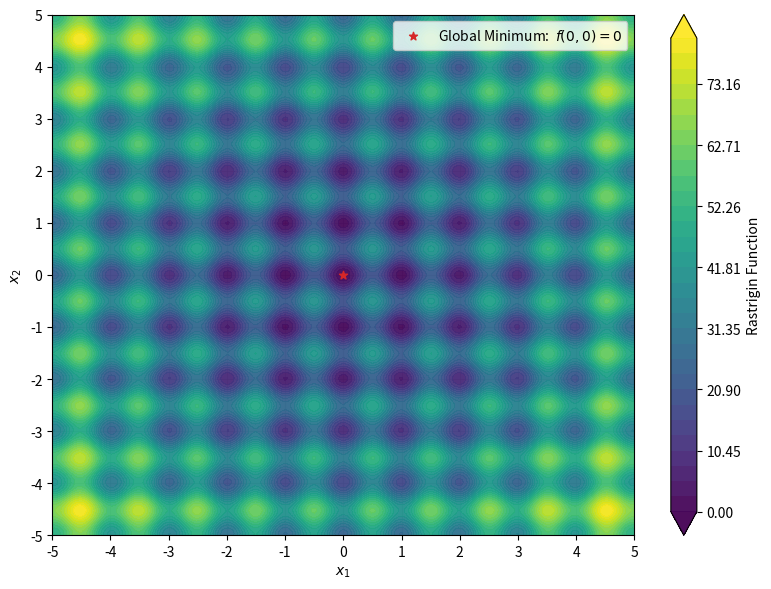

Source code (Python): (Note: this script raises an exception after producing the figure.)
"""
[redacted]
Python Certified Professional Programmer (PCPP1)

[redacted]
--> ***SEE LICENSE TERMS [HERE](../../../LICENSE)*** <--

Library of optimization test functions together with various utility functions.
"""


# ==== IMPORTS ============================================================== #

import math

import numpy as np


# ==== CONSTANTS ============================================================ #

FLOAT_TOLERANCE = 1e-6


# ==== FUNCTIONS ============================================================ #

def rastrigin(
    input_array: np.array,
    A: float = 10
) -> float:
    """
    The Rastrigin function (R^D -> R).

    Ref: <https://en.wikipedia.org/wiki/Test_functions_for_optimization>
    Ref: <https://en.wikipedia.org/wiki/Rastrigin_function>

    Parameters
    ----------
    input_array: np.array
        The vector input to the function. Input dimensionality is inferred from
        the array length.

    A: float, optional, default 10
        A parameter of the Rastrigin function.

    Returns
    -------
    float
        The scalar output of the function.
    """

    #   1. infer dimensionality
    D = len(input_array)

    #   2. check dimensionality
    if D <= 0:
        error_string = "ERROR:  rastrigin()\t"
        error_string += "received an empty input array"

        raise RuntimeError(error_string)

    #   3. compute output
    input_array = np.array(input_array)

    constant = A * D
    array_sum_1 = np.sum(np.power(input_array, 2))
    array_sum_2 = A * np.sum(np.cos(2 * math.pi * input_array))

    return constant + array_sum_1 - array_sum_2


def rosenbrock(
    input_array: np.array,
    A: float = 100
) -> float:
    """
    The Rosenbrock function (R^D -> R).

    Ref: <https://en.wikipedia.org/wiki/Test_functions_for_optimization>
    Ref: <https://en.wikipedia.org/wiki/Rosenbrock_function>

    Parameters
    ----------
    input_array: np.array
        The vector input to the function. Input dimensionality is inferred from
        the array length.

    A: float, optional, default 100
        A parameter of the Rosenbrock function.

    Returns
    -------
    float
        The scalar output of the function.
    """

    #   1. infer dimensionality
    D = len(input_array)

    #   2. check dimensionality
    if D <= 0:
        error_string = "ERROR:  rosenbrock()\t"
        error_string += "received an empty input array"

        raise RuntimeError(error_string)

    #   3. compute output
    input_array = np.array(input_array)

    left_array = input_array[:-1]
    right_array = input_array[1:]

    array_sum_1 = A * np.sum(np.power(right_array, 2))

    array_sum_2 = 2 * A * np.sum(
        np.multiply(right_array, np.power(left_array, 2))
    )

    array_sum_3 = A * np.sum(np.power(left_array, 4))
    array_sum_4 = np.sum(np.power(-1 * left_array + 1, 2))

    return array_sum_1 - array_sum_2 + array_sum_3 + array_sum_4


def griewank(
    input_array: np.array,
    A: float = 4000
) -> float:
    """
    The Griewank function (R^D -> R).

    Ref: <https://en.wikipedia.org/wiki/Test_functions_for_optimization>
    Ref: <https://en.wikipedia.org/wiki/Griewank_function>

    Parameters
    ----------
    input_array: np.array
        The vector input to the function. Input dimensionality is inferred from
        the array length.

    A: float, optional, default 4000
        A parameter of the Griewank function.

    Returns
    -------
    float
        The scalar output of the function.
    """

    #   1. infer dimensionality
    D = len(input_array)

    #   2. check dimensionality
    if D <= 0:
        error_string = "ERROR:  griewank()\t"
        error_string += "received an empty input array"

        raise RuntimeError(error_string)

    #   3. compute output
    input_array = np.array(input_array)
    index_array = np.linspace(1, D, D, dtype=int)

    array_sum = (1 / A) * np.sum(np.power(input_array, 2))

    array_product = np.prod(
        np.cos(
            np.divide(input_array, np.sqrt(index_array))
        )
    )

    return 1 + array_sum - array_product


def styblinskitang(
    input_array: np.array,
    A: float = 16,
    B: float = 5
) -> float:
    """
    The Styblinski–Tang function (R^D -> R).

    Ref: <https://en.wikipedia.org/wiki/Test_functions_for_optimization>

    Parameters
    ----------
    input_array: np.array
        The vector input to the function. Input dimensionality is inferred from
        the array length.

    A: float, optional, default 16
        A first parameter of the Styblinski–Tang function.

    B: float, optional, default 5
        A second parameter of the Styblinski–Tang function.

    Returns
    -------
    float
        The scalar output of the function.
    """

    #   1. infer dimensionality
    D = len(input_array)

    #   2. check dimensionality
    if D <= 0:
        error_string = "ERROR:  styblinskitang()\t"
        error_string += "received an empty input array"

        raise RuntimeError(error_string)

    #   3. compute output
    input_array = np.array(input_array)

    array_sum_1 = np.sum(np.power(input_array, 4))
    array_sum_2 = A * np.sum(np.power(input_array, 2))
    array_sum_3 = B * np.sum(input_array)

    return 0.5 * (array_sum_1 - array_sum_2 + array_sum_3)


def getDampedAPEPercentiles(
    prediction_array: np.array,
    truth_array: np.array,
    damping_threshold: float = 1,
    percentiles_list: list = [50]
) -> dict:
    """
    Function to compute and return a dictionary of damped absolute percentage
    error (d-APE) percentiles.

    Parameters
    ----------
    prediction_array: np.array
        An array of predicted values, parallel to truth_array.

    truth_array: np.array
        An array of true values, parallel to prediction_array.

    damping_threshold: float, optional, default 1
        A threshold used in computing damped absolute percentage error values.

    percentiles_list: list, optional, default [50]
        A list of percentiles for which to extract corresponding damped
        absolute percentage error values for. Defaults to [50], in which case
        the 50th percentile (i.e. mean damped absolute percentage error) is
        extracted.

    Returns
    -------
    dict
        A dictionary of damped asbolute percentage error percentiles.
        Dictionary structure is {percentile: d-APE}.
    """

    #   1. infer array length
    N = len(prediction_array)

    #   2. check for parallel arrays
    if len(truth_array) != N:
        error_string = "ERROR:  getDampedAPEPercentiles()\t"
        error_string += "input arrays are not of equal length"

        raise RuntimeError(error_string)

    #   3. check that the damping threshold is not too small
    if abs(damping_threshold) <= FLOAT_TOLERANCE:
        error_string = "ERROR:  getDampedAPEPercentiles()\t"
        error_string += "abs(damping_threshold) must be > {}".format(
            FLOAT_TOLERANCE
        )

        raise RuntimeError(error_string)

    #   4. check that the percentiles list is non-empty
    if len(percentiles_list) == 0:
        error_string = "ERROR:  getDampedAPEPercentiles()\t"
        error_string += "percentiles list is empty"

        raise RuntimeError(error_string)

    """
    #   5. construct d-APE array
    dAPE_array = np.zeros(N)

    for i in range(0, N):
        prediction = prediction_array[i]
        truth = truth_array[i]

        if abs(truth) >= damping_threshold:
            dAPE_array[i] = abs((prediction - truth) / truth)

        else:
            dAPE_array[i] = abs((prediction - truth) / damping_threshold)
    """

    #   5. construct d-APE array (vectorized)
    dAPE_array = np.abs(
        np.divide(
            np.subtract(prediction_array, truth_array),
            np.maximum(np.abs(truth_array), damping_threshold * np.ones(N))
        )
    )

    #   6. extract d-APE array percentiles
    dAPE_percentiles_array = np.percentile(dAPE_array, percentiles_list)

    #   7. construct return dict
    dAPE_percentiles_dict = {}

    for i in range(0, len(percentiles_list)):
        percentile = percentiles_list[i]
        dAPE_percentile = dAPE_percentiles_array[i]
        dAPE_percentiles_dict[percentile] = dAPE_percentile

    return dAPE_percentiles_dict


def getSurrogateEfficiency(
    mean_dAPE: float,
    IQR_dAPE: float,
    number_of_samples: int,
    dimensionality: int
) -> float:
    """
    Function to compute surrogate efficiency (logically, surrogate performance
    divided by surrogate cost).

    Parameters
    ----------
    mean_dAPE: float
        A mean damped absolute percentage error value for the surrogate.

    IQR_dAPE: float
        A value for the inter-quartile range of damped asbolute percentages for
        the surrogate.

    number_of_samples: int
        The number of samples taken in constructing the surrogate.

    dimensionality: int
        The dimensionality (input space) of the surrogate.

    Returns
    -------
    float
        A measure of surrogate efficiency.
    """

    return math.exp(
        -1 * math.pow(number_of_samples, 1 / dimensionality)
        * (mean_dAPE + IQR_dAPE)
    )


# ==== TESTS ================================================================ #

if __name__ == "__main__":
    import random
    random.seed()

    import matplotlib.pyplot as plt


    CONTOUR_DENSITY = 32
    PLOT_DENSITY = 256
    PLOT_RANGE = 5
    TRIAL_COUNT = 100


    #   1. Rastrigin function tests
    print("testing rastrigin() ... ", end="", flush=True)

    try:
        #   1.1. pass empty input (should raise)
        try:
            rastrigin([])

        except RuntimeError as e:
            pass

        except Exception as e:
            raise e

        else:
            raise RuntimeError("TEST:  expected a RuntimeError here")

        #   1.2. for any arbitrary input vector, output should be >= 0
        for trial in range(0, TRIAL_COUNT):
            test_array = (
                random.uniform(1, 10)
                * np.random.rand(random.randint(1, 100))
            )

            test_output = rastrigin(test_array)
            assert(test_output >= 0)

        #   1.3. for any arbitrary zero vector, output should be 0
        for trial in range(0, TRIAL_COUNT):
            test_array = np.zeros(random.randint(1, 100))
            test_output = rastrigin(test_array)
            assert(abs(test_output) <= FLOAT_TOLERANCE)

        #   1.4. make R^2 -> R plot
        x_array = np.linspace(-1 * PLOT_RANGE, PLOT_RANGE, PLOT_DENSITY)
        f_array = np.zeros((PLOT_DENSITY, PLOT_DENSITY))

        for i in range(0, PLOT_DENSITY):
            x_0 = x_array[i]
            for j in range(0, PLOT_DENSITY):
                x_1 = x_array[j]
                f_array[j, i] = rastrigin([x_0, x_1])

        plt.figure(figsize=(8, 6))
        plt.grid(color="C7", alpha=0.5, which="both", zorder=1)
        plt.contourf(
            x_array,
            x_array,
            f_array,
            levels=np.linspace(
                math.floor(np.min(f_array)),
                math.ceil(np.max(f_array)),
                CONTOUR_DENSITY
            ),
            cmap="viridis",
            extend="both",
            antialiased=False,
            alpha=0.95,
            zorder=2
        )
        plt.colorbar(label="Rastrigin Function")
        plt.scatter(
            [0],
            [0],
            marker="*",
            color="C3",
            zorder=3,
            label=r"Global Minimum:  $f(0,0)=0$"
        )
        plt.xticks([i for i in range(-1 * PLOT_RANGE, PLOT_RANGE + 1)])
        plt.xlabel(r"$x_1$")
        plt.yticks([i for i in range(-1 * PLOT_RANGE, PLOT_RANGE + 1)])
        plt.ylabel(r"$x_2$")
        plt.tight_layout()
        plt.legend()
        plt.savefig(
            "../tex/figures/test_Rastrigin.png",
            format="png",
            dpi=128
        )

    except Exception as e:
        print("\t\tFAIL")
        raise e

    else:
        print("\t\tPASS")

    #   2. Rosenbrock function tests
    print("testing rosenbrock() ... ", end="", flush=True)

    try:
        #   2.1. pass empty input (should raise)
        try:
            rosenbrock([])

        except RuntimeError as e:
            pass

        except Exception as e:
            raise e

        else:
            raise RuntimeError("TEST:  expected a RuntimeError here")

        #   2.2. for any arbitrary input vector, output should be >= 0
        for trial in range(0, TRIAL_COUNT):
            test_array = (
                random.uniform(1, 10)
                * np.random.rand(random.randint(1, 100))
            )

            test_output = rosenbrock(test_array)
            assert(test_output >= 0)

        #   2.3. for any arbitrary vector of ones, output should be 0
        for trial in range(0, TRIAL_COUNT):
            test_array = np.ones(random.randint(1, 100))
            test_output = rosenbrock(test_array)
            assert(abs(test_output) <= FLOAT_TOLERANCE)

        #   2.4. make R^2 -> R plot
        x_array = np.linspace(-1 * PLOT_RANGE, PLOT_RANGE, PLOT_DENSITY)
        f_array = np.zeros((PLOT_DENSITY, PLOT_DENSITY))

        for i in range(0, PLOT_DENSITY):
            x_0 = x_array[i]
            for j in range(0, PLOT_DENSITY):
                x_1 = x_array[j]
                f_array[j, i] = rosenbrock([x_0, x_1])

        plt.figure(figsize=(8, 6))
        plt.grid(color="C7", alpha=0.5, which="both", zorder=1)
        plt.contourf(
            x_array,
            x_array,
            f_array,
            levels=np.append(
                np.array(
                    [math.floor(np.min(f_array)), 2e-5 * np.max(f_array)]
                ),
                np.linspace(
                    3e-5 * np.max(f_array),
                    math.ceil(np.max(f_array)),
                    CONTOUR_DENSITY - 2
                )
            ),
            cmap="viridis",
            extend="both",
            antialiased=False,
            alpha=0.95,
            zorder=2
        )
        plt.colorbar(label="Rosenbrock Function")
        plt.scatter(
            [1],
            [1],
            marker="*",
            color="C3",
            zorder=3,
            label=r"Global Minimum:  $f(1,1)=0$"
        )
        plt.xticks([i for i in range(-1 * PLOT_RANGE, PLOT_RANGE + 1)])
        plt.xlabel(r"$x_1$")
        plt.yticks([i for i in range(-1 * PLOT_RANGE, PLOT_RANGE + 1)])
        plt.ylabel(r"$x_2$")
        plt.tight_layout()
        plt.legend()
        plt.savefig(
            "../tex/figures/test_Rosenbrock.png",
            format="png",
            dpi=128
        )

    except Exception as e:
        print("\t\tFAIL")
        raise e

    else:
        print("\t\tPASS")

    #   3. Griewank function tests
    print("testing griewank() ... ", end="", flush=True)

    try:
        #   3.1. pass empty input (should raise)
        try:
            griewank([])

        except RuntimeError as e:
            pass

        except Exception as e:
            raise e

        else:
            raise RuntimeError("TEST:  expected a RuntimeError here")

        #   3.2. for any arbitrary input vector, output should be >= 0
        for trial in range(0, TRIAL_COUNT):
            test_array = (
                random.uniform(1, 10)
                * np.random.rand(random.randint(1, 100))
            )

            test_output = griewank(test_array)
            assert(test_output >= 0)

        #   3.3. for any arbitrary zero vector, output should be 0
        for trial in range(0, TRIAL_COUNT):
            test_array = np.zeros(random.randint(1, 100))
            test_output = griewank(test_array)
            assert(abs(test_output) <= FLOAT_TOLERANCE)

        #   3.4. make R^2 -> R plot
        x_array = np.linspace(-1 * PLOT_RANGE, PLOT_RANGE, PLOT_DENSITY)
        f_array = np.zeros((PLOT_DENSITY, PLOT_DENSITY))

        for i in range(0, PLOT_DENSITY):
            x_0 = x_array[i]
            for j in range(0, PLOT_DENSITY):
                x_1 = x_array[j]
                f_array[j, i] = griewank([x_0, x_1])

        plt.figure(figsize=(8, 6))
        plt.grid(color="C7", alpha=0.5, which="both", zorder=1)
        plt.contourf(
            x_array,
            x_array,
            f_array,
            levels=np.linspace(
                math.floor(np.min(f_array)),
                math.ceil(np.max(f_array)),
                CONTOUR_DENSITY
            ),
            cmap="viridis",
            extend="both",
            antialiased=False,
            alpha=0.95,
            zorder=2
        )
        plt.colorbar(label="Griewank Function")
        plt.scatter(
            [0],
            [0],
            marker="*",
            color="C3",
            zorder=3,
            label=r"Global Minimum:  $f(0,0)=0$"
        )
        plt.xticks([i for i in range(-1 * PLOT_RANGE, PLOT_RANGE + 1)])
        plt.xlabel(r"$x_1$")
        plt.yticks([i for i in range(-1 * PLOT_RANGE, PLOT_RANGE + 1)])
        plt.ylabel(r"$x_2$")
        plt.tight_layout()
        plt.legend()
        plt.savefig(
            "../tex/figures/test_Griewank.png",
            format="png",
            dpi=128
        )

    except Exception as e:
        print("\t\t\tFAIL")
        raise e

    else:
        print("\t\t\tPASS")

    #   4. Styblinski–Tang function tests
    print("testing styblinskitang() ... ", end="", flush=True)

    try:
        #   4.1. pass empty input (should raise)
        try:
            styblinskitang([])

        except RuntimeError as e:
            pass

        except Exception as e:
            raise e

        else:
            raise RuntimeError("TEST:  expected a RuntimeError here")

        #   4.2. for any arbitrary input vector of dimension D,
        #        output should be > -39.16617 * D
        for trial in range(0, TRIAL_COUNT):
            test_array = (
                random.uniform(1, 10)
                * np.random.rand(random.randint(1, 100))
            )

            test_output = styblinskitang(test_array)

            D = len(test_array)
            assert(test_output > -39.16617 * D)

        #   4.3. for any optimal input vector of dimension D,
        #        output should be in (-39.16617 * D, -39.16616 * D)
        for trial in range(0, TRIAL_COUNT):
            test_array = -2.903534 * np.ones(random.randint(1, 100))
            test_output = styblinskitang(test_array)

            D = len(test_array)
            assert(test_output > -39.16617 * D)
            assert(test_output < -39.16616 * D)

        #   4.4. make R^2 -> R plot
        x_array = np.linspace(-1 * PLOT_RANGE, PLOT_RANGE, PLOT_DENSITY)
        f_array = np.zeros((PLOT_DENSITY, PLOT_DENSITY))

        for i in range(0, PLOT_DENSITY):
            x_0 = x_array[i]
            for j in range(0, PLOT_DENSITY):
                x_1 = x_array[j]
                f_array[j, i] = styblinskitang([x_0, x_1])

        plt.figure(figsize=(8, 6))
        plt.grid(color="C7", alpha=0.5, which="both", zorder=1)
        plt.contourf(
            x_array,
            x_array,
            f_array,
            levels=np.linspace(
                math.floor(np.min(f_array)),
                math.ceil(np.max(f_array)),
                CONTOUR_DENSITY
            ),
            cmap="viridis",
            extend="both",
            antialiased=False,
            alpha=0.95,
            zorder=2
        )
        plt.colorbar(label="Styblinski–Tang Function")
        plt.scatter(
            [-2.903534],
            [-2.903534],
            marker="*",
            color="C3",
            zorder=3,
            label=r"Global Minimum:  $-78.33234 < f(-2.903534,-2.903534) < -78.33232$"
        )
        plt.xticks([i for i in range(-1 * PLOT_RANGE, PLOT_RANGE + 1)])
        plt.xlabel(r"$x_1$")
        plt.yticks([i for i in range(-1 * PLOT_RANGE, PLOT_RANGE + 1)])
        plt.ylabel(r"$x_2$")
        plt.tight_layout()
        plt.legend()
        plt.savefig(
            "../tex/figures/test_Styblinski–Tang.png",
            format="png",
            dpi=128
        )

    except Exception as e:
        print("\t\tFAIL")
        raise e

    else:
        print("\t\tPASS")


    #   5. d-APE percentiles function tests
    print("testing getDampedAPEPercentiles() ... ", end="", flush=True)

    try:
        #   5.1. pass arrays of different length (should raise)
        try:
            getDampedAPEPercentiles(
                np.random.rand(100),
                np.random.rand(200),
                damping_threshold=1,
                percentiles_list=[50]
            )

        except RuntimeError as e:
            pass

        except Exception as e:
            raise e

        else:
            raise RuntimeError("TEST:  expected a RuntimeError here")

        #   5.2. pass exceedingly small damping threshold (should raise)
        try:
            getDampedAPEPercentiles(
                np.random.rand(100),
                np.random.rand(100),
                damping_threshold=0,
                percentiles_list=[50]
            )

        except RuntimeError as e:
            pass

        except Exception as e:
            raise e

        else:
            raise RuntimeError("TEST:  expected a RuntimeError here")

        #   5.3. pass empty percentiles list (should raise)
        try:
            getDampedAPEPercentiles(
                np.random.rand(100),
                np.random.rand(100),
                damping_threshold=1,
                percentiles_list=[]
            )

        except RuntimeError as e:
            pass

        except Exception as e:
            raise e

        else:
            raise RuntimeError("TEST:  expected a RuntimeError here")

        #   5.4. test normal operation
        test_prediction_array = np.array(
            [
                2.7713772, 2.8543618, 2.6379359, 3.5680907,
                4.1981345, 3.7477980, 2.8567891, 1.1559992,
                0.8527500, 1.7579608, 0.8053023, 1.4561078,
                0.7113965, 3.0035538, 0.4478658, 1.9958152,
                0.0217980, 0.2521098, 0.2268945, 0.2894086
            ]
        )

        test_truth_array = np.array(
            [
                1.6160982, 3.7768894, 4.8624433, 1.2993779,
                4.0063128, 2.5712496, 2.8342452, 0.7757955,
                0.5429077, 1.1872136, 0.5479943, 3.4974758,
                1.6411618, 4.8819121, 3.9007399, 2.6261119,
                4.1244293, 2.6569416, 3.0827306, 3.7069864
            ]
        )

        expected_percentiles_dict = {
            0:   0.0079541,
            5:   0.0458836,
            10:  0.2207982,
            20:  0.2546976,
            40:  0.4283960,
            60:  0.5733848,
            80:  0.9084760,
            90:  0.9332299,
            95:  1.0322791,
            100: 1.7459992
        }

        test_percentiles_dict = getDampedAPEPercentiles(
            test_prediction_array,
            test_truth_array,
            damping_threshold=1,
            percentiles_list=[0, 5, 10, 20, 40, 60, 80, 90, 95, 100]
        )

        for percentile in expected_percentiles_dict.keys():
            expected_percentile = expected_percentiles_dict[percentile]
            test_percentile = test_percentiles_dict[percentile]

            assert(
                abs(test_percentile - expected_percentile) <= FLOAT_TOLERANCE
            )

    except Exception as e:
        print("\tFAIL")
        raise e

    else:
        print("\tPASS")

    #   6. surrogate efficiency function tests
    print("testing getSurrogateEfficiency() ... ", end="", flush=True)

    try:
        #   6.1. for any arbitrary positive inputs, efficiency should be
        #        between 0 and 1.
        for trial in range(0, TRIAL_COUNT):
            test_efficiency = getSurrogateEfficiency(
                random.uniform(0, 1),
                random.uniform(0, 1),
                random.randint(10, 10000),
                random.randint(2, 20)
            )

            assert(test_efficiency >= 0)
            assert(test_efficiency <= 1)

    except Exception as e:
        print("\tFAIL")
        raise e

    else:
        print("\tPASS")

    #plt.show()
